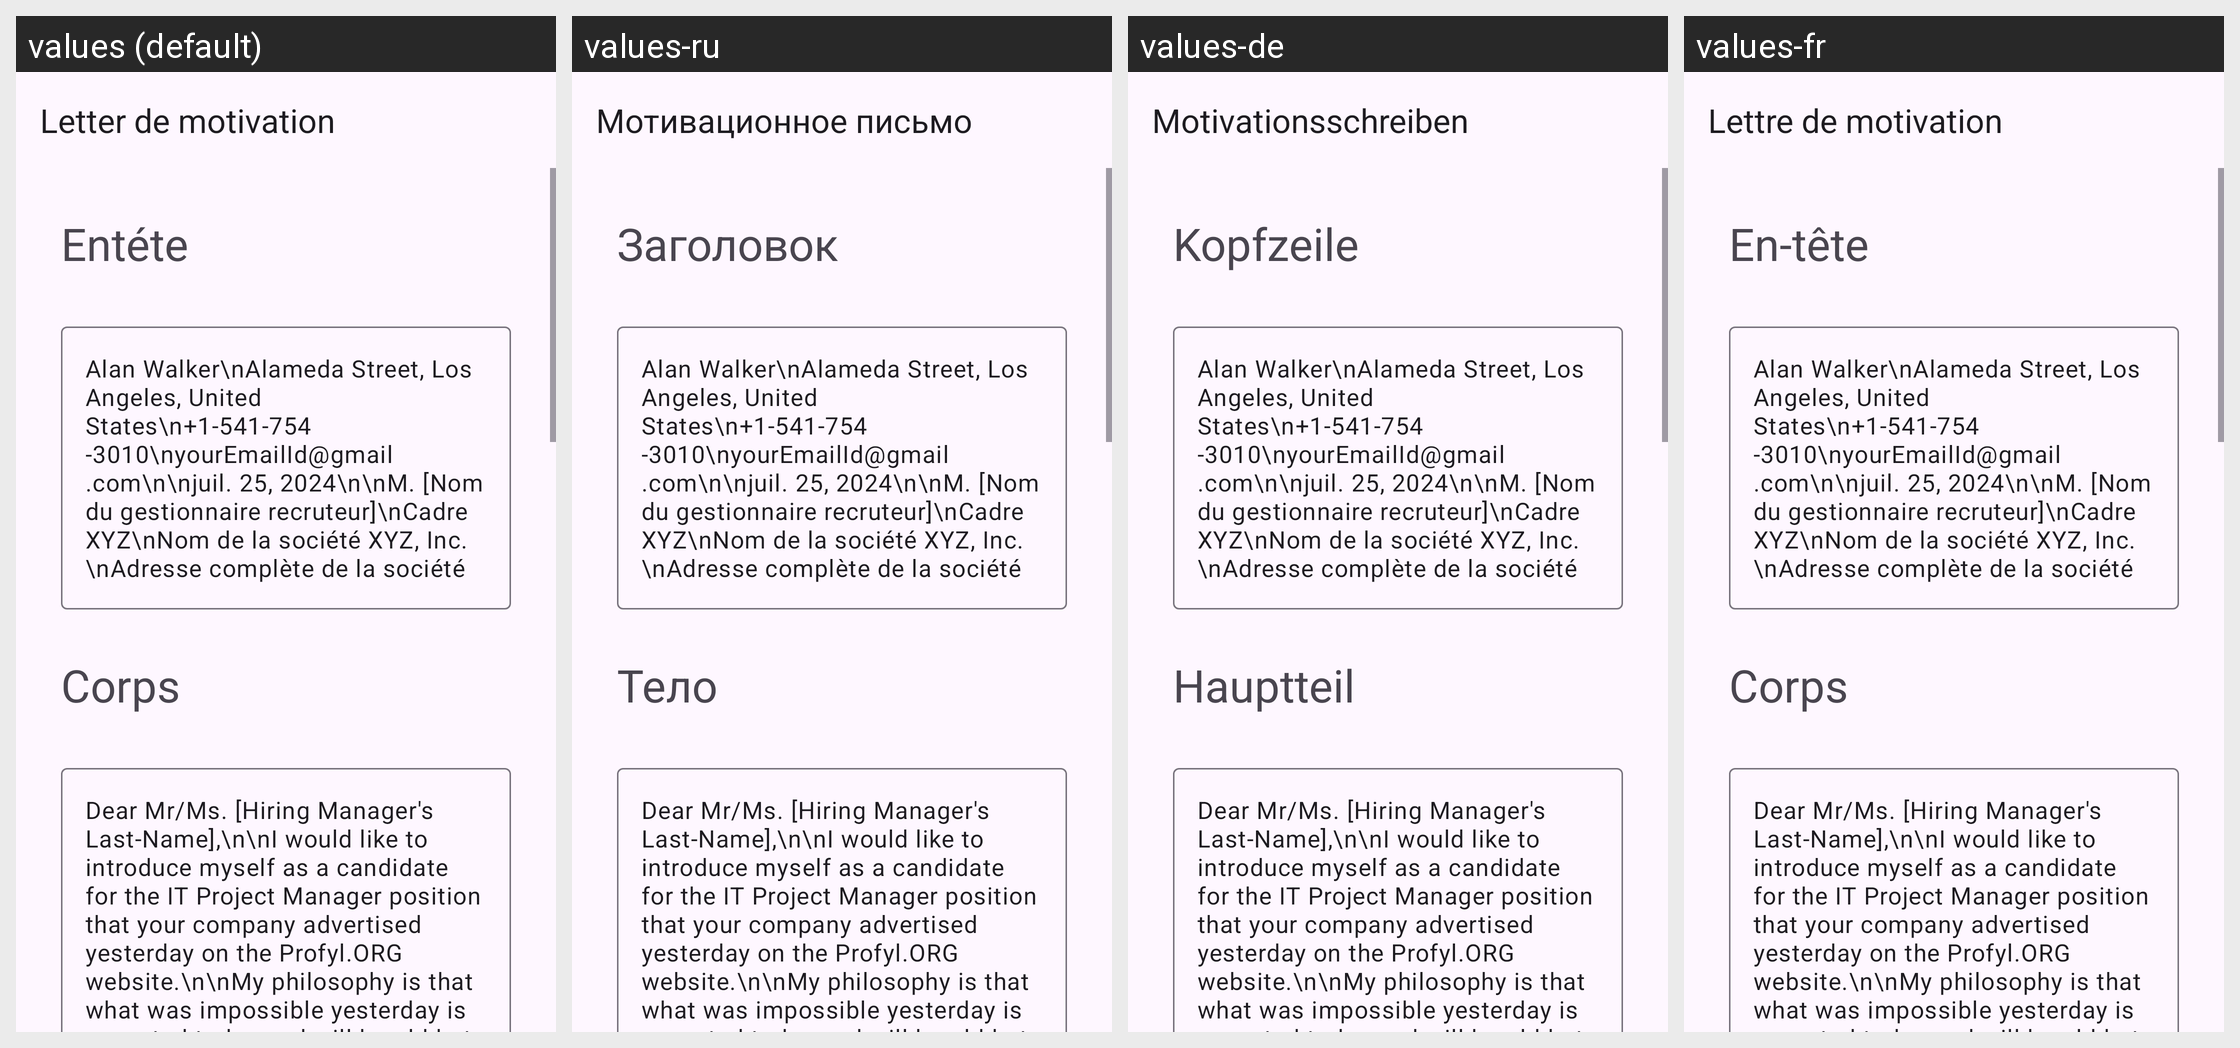

Locale-by-locale string values for the Android screen shown in this grid:
Android screen res/layout/activity_it_project_manager.xml rendered under 4 locales, left to right: values (default), values-ru, values-de, values-fr. Device: Nexus 5 (rendered at 1080×1920; each locale shown at half size, 540×960, under a caption strip naming it); theme Theme.App_creat_profesionell_cv.
Other locales in the repository, not shown: values-en, values-it.
Strings drawn on this screen, with the default value and each locale's value (text and hints the layout hard-codes, and strings that could not be matched under every locale, appear in the picture but are not listed):

letter_de_motivation
  values: Letter de motivation
  values-ru: Мотивационное письмо
  values-de: Motivationsschreiben
  values-fr: Lettre de motivation

ent_te
  values: Entéte
  values-ru: Заголовок
  values-de: Kopfzeile
  values-fr: En-tête

corps
  values: Corps
  values-ru: Тело
  values-de: Hauptteil
  values-fr: Corps
